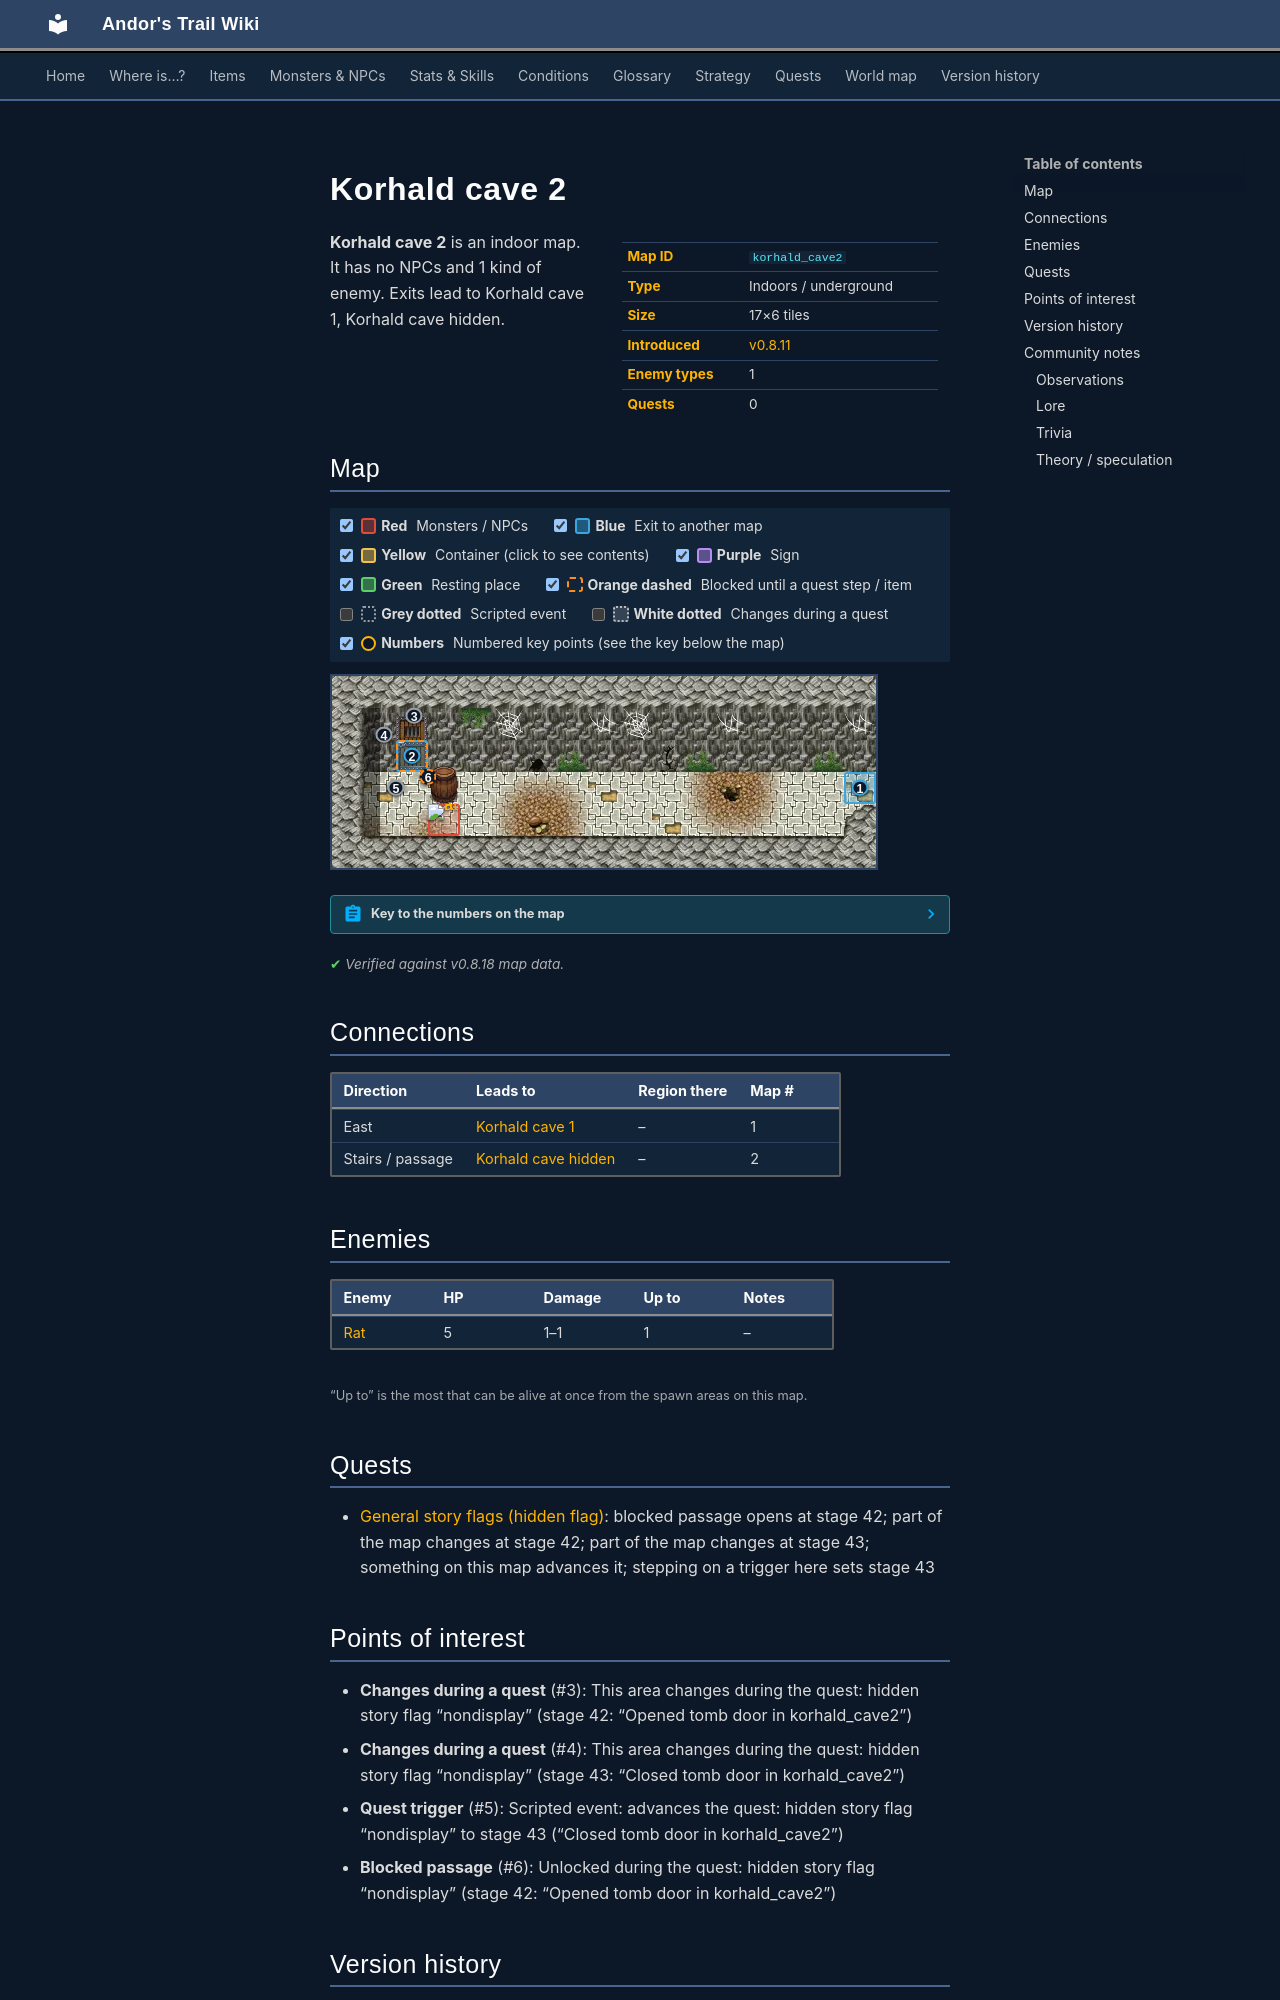

repository: asdfghjkl628/Andor-s-Trail-Wikiiii · page: maps/korhald_cave2/index.html · generator: mkdocs

---
description: "Korhald cave 2 is an indoor location in Andor's Trail. Enemies: Rat. Exits to Korhald cave 1, Korhald cave hidden."
---

# Korhald cave 2

<div class="infobox" markdown>

| | |
|---|---|
| **Map ID** | `korhald_cave2` |
| **Type** | Indoors / underground |
| **Size** | 17×6 tiles |
| **Introduced** | [v0.8.11](../versions/0.8.11.md) |
| **Enemy types** | 1 |
| **Quests** | 0 |

</div>

**Korhald cave 2** is an indoor map. It has no NPCs and 1 kind of enemy. Exits lead to Korhald cave 1, Korhald cave hidden.

## Map

<div class="map-legend" markdown="0"><label class="lg"><input type="checkbox" data-t="spawn" checked><span class="sw sw-spawn"></span><b>Red</b>&nbsp;Monsters / NPCs</label><label class="lg"><input type="checkbox" data-t="mapchange" checked><span class="sw sw-mapchange"></span><b>Blue</b>&nbsp;Exit to another map</label><label class="lg"><input type="checkbox" data-t="container" checked><span class="sw sw-container"></span><b>Yellow</b>&nbsp;Container (click to see contents)</label><label class="lg"><input type="checkbox" data-t="sign" checked><span class="sw sw-sign"></span><b>Purple</b>&nbsp;Sign</label><label class="lg"><input type="checkbox" data-t="rest" checked><span class="sw sw-rest"></span><b>Green</b>&nbsp;Resting place</label><label class="lg"><input type="checkbox" data-t="key" checked><span class="sw sw-key"></span><b>Orange dashed</b>&nbsp;Blocked until a quest step / item</label><label class="lg"><input type="checkbox" data-t="script"><span class="sw sw-script"></span><b>Grey dotted</b>&nbsp;Scripted event</label><label class="lg"><input type="checkbox" data-t="replace"><span class="sw sw-replace"></span><b>White dotted</b>&nbsp;Changes during a quest</label><label class="lg"><input type="checkbox" data-t="pin" checked><span class="sw sw-pin"></span><b>Numbers</b>&nbsp;Numbered key points (see the key below the map)</label></div>

<div class="map-wrap hide-script hide-replace" markdown="0"><img src="../../assets/maps/korhald_cave2.webp" alt="Map of Korhald cave 2" width="544" height="192" loading="lazy"><a class="mo mo-replace" href="../../quests/nondisplay/#stage-42" title="This area changes during the quest: hidden story flag “nondisplay” (stage 42: “Opened tomb door in korhald_cave2”)" style="left:11.765%;top:16.667%;width:5.882%;height:33.333%"></a><a class="mo mo-replace" href="../../quests/nondisplay/#stage-43" title="This area changes during the quest: hidden story flag “nondisplay” (stage 43: “Closed tomb door in korhald_cave2”)" style="left:11.765%;top:16.667%;width:5.882%;height:33.333%"></a><a id="place-east" class="mo mo-mapchange" href="../korhald_cave1/#place-west" title="Exit to Korhald cave 1" style="left:94.118%;top:50.000%;width:5.882%;height:16.667%"></a><a id="place-hidden_entrance" class="mo mo-mapchange" href="../korhald_cave_hidden/#place-entrance" title="Exit to Korhald cave hidden" style="left:11.765%;top:33.333%;width:5.882%;height:16.667%"></a><a class="mo mo-script" href="../../quests/nondisplay/#stage-43" title="Scripted event: advances the quest: hidden story flag “nondisplay” to stage 43 (“Closed tomb door in korhald_cave2”)" style="left:5.882%;top:50.000%;width:11.765%;height:16.667%"></a><span class="mo mo-spawn" title="Spawns: Rat" style="left:17.647%;top:66.667%;width:5.882%;height:16.667%"></span><a class="mo mo-key" href="../../quests/nondisplay/#stage-42" title="Unlocked during the quest: hidden story flag “nondisplay” (stage 42: “Opened tomb door in korhald_cave2”)" style="left:11.765%;top:33.333%;width:5.882%;height:16.667%"></a><a class="mob" href="../../monsters/vermin0/#v-crossroads_rat" title="Rat" style="left:17.647%;top:66.667%;width:5.882%;height:16.667%"><img src="../../assets/icons/monsters/monsters_rats_0.png" alt="Rat"></a><a class="pin pin-exit" href="#key-1" style="left:97.059%;top:58.333%" title="Exit (east): to [Korhald cave 1](korhald_cave1.md)">1</a><a class="pin pin-exit" href="#key-2" style="left:14.706%;top:41.667%" title="Exit (stairs / passage): to [Korhald cave hidden](korhald_cave_hidden.md)">2</a><a class="pin pin-replace" href="#key-3" style="left:15.093%;top:20.835%" title="Changes during a quest: This area changes during the quest: hidden story flag “nondisplay” (stage 42: “Opened tomb door in korhald_cave2”)">3</a><a class="pin pin-replace" href="#key-4" style="left:9.529%;top:30.739%" title="Changes during a quest: This area changes during the quest: hidden story flag “nondisplay” (stage 43: “Closed tomb door in korhald_cave2”)">4</a><a class="pin pin-script" href="#key-5" style="left:11.765%;top:58.333%" title="Quest trigger: Scripted event: advances the quest: hidden story flag “nondisplay” to stage 43 (“Closed tomb door in korhald_cave2”)">5</a><a class="pin pin-key" href="#key-6" style="left:17.674%;top:52.635%" title="Blocked passage: Unlocked during the quest: hidden story flag “nondisplay” (stage 42: “Opened tomb door in korhald_cave2”)">6</a></div>

??? abstract "Key to the numbers on the map"

    | # | What | Details |
    |---|---|---|
    | <span id="key-1"></span>1 | Exit (east) | to [Korhald cave 1](korhald_cave1.md) |
    | <span id="key-2"></span>2 | Exit (stairs / passage) | to [Korhald cave hidden](korhald_cave_hidden.md) |
    | <span id="key-3"></span>3 | Changes during a quest | This area changes during the quest: hidden story flag “nondisplay” (stage 42: “Opened tomb door in korhald_cave2”) |
    | <span id="key-4"></span>4 | Changes during a quest | This area changes during the quest: hidden story flag “nondisplay” (stage 43: “Closed tomb door in korhald_cave2”) |
    | <span id="key-5"></span>5 | Quest trigger | Scripted event: advances the quest: hidden story flag “nondisplay” to stage 43 (“Closed tomb door in korhald_cave2”) |
    | <span id="key-6"></span>6 | Blocked passage | Unlocked during the quest: hidden story flag “nondisplay” (stage 42: “Opened tomb door in korhald_cave2”) |


<p class="verified">Verified against v0.8.18 map data.</p>

## Connections

| Direction | Leads to | Region there | Map # |
|---|---|---|---|
| East | [Korhald cave 1](korhald_cave1.md) | – | 1 |
| Stairs / passage | [Korhald cave hidden](korhald_cave_hidden.md) | – | 2 |

## Enemies

| Enemy | HP | Damage | Up to | Notes |
|---|---|---|---|---|
| [Rat](../monsters/vermin0.md#v-crossroads_rat) | 5 | 1–1 | 1 | – |

<small>“Up to” is the most that can be alive at once from the spawn areas on this map.</small>

## Quests

- [General story flags (hidden flag)](../quests/nondisplay.md): blocked passage opens at stage 42; part of the map changes at stage 42; part of the map changes at stage 43; something on this map advances it; stepping on a trigger here sets stage 43

## Points of interest

- **Changes during a quest** (#3): This area changes during the quest: hidden story flag “nondisplay” (stage 42: “Opened tomb door in korhald_cave2”)
- **Changes during a quest** (#4): This area changes during the quest: hidden story flag “nondisplay” (stage 43: “Closed tomb door in korhald_cave2”)
- **Quest trigger** (#5): Scripted event: advances the quest: hidden story flag “nondisplay” to stage 43 (“Closed tomb door in korhald_cave2”)
- **Blocked passage** (#6): Unlocked during the quest: hidden story flag “nondisplay” (stage 42: “Opened tomb door in korhald_cave2”)


## Version history

| Version | Change |
|---|---|
| [v0.8.11](../versions/0.8.11.md) | Added |

<p class="verified">Verified against v0.8.18 and every earlier release back to v0.7.0 (game data compared release by release).</p>
